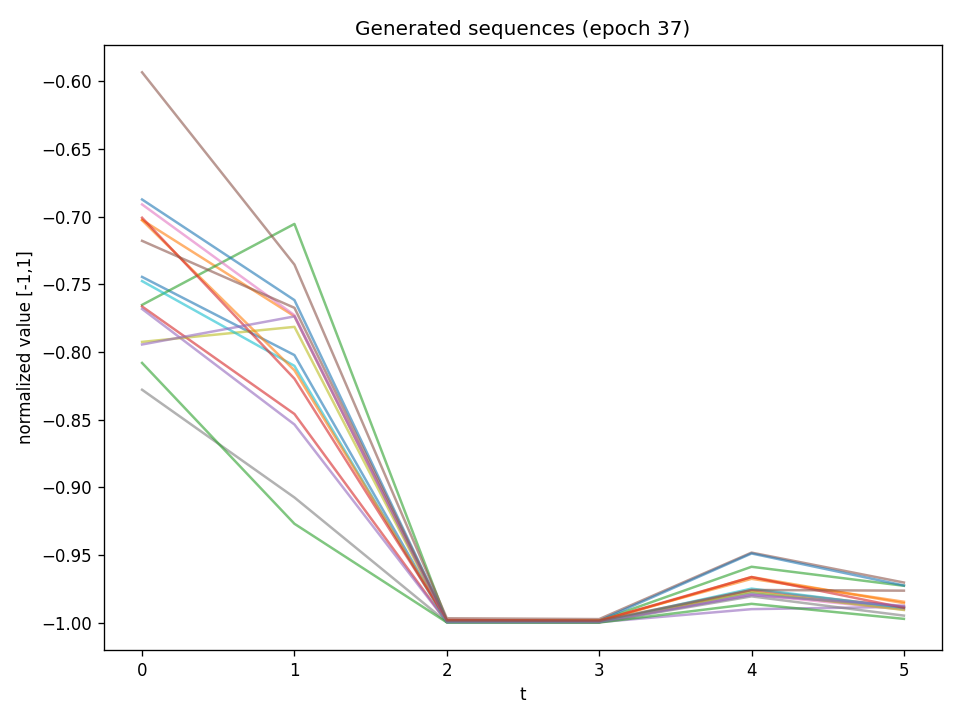

Source data for this figure (header and first rows):
t0, t1, t2, t3, t4, t5
-0.7445, -0.8023, -0.9992, -0.9993, -0.9782, -0.9895
-0.7024, -0.7736, -0.9996, -0.9993, -0.9663, -0.9856
-0.7652, -0.7054, -0.9985, -0.9985, -0.9587, -0.9727
-0.7664, -0.8458, -0.9995, -0.9996, -0.976, -0.9883
-0.7682, -0.8536, -0.9995, -0.9996, -0.99, -0.9883
-0.5933, -0.7354, -0.9968, -0.9974, -0.9482, -0.9704
-0.691, -0.7728, -0.999, -0.9994, -0.9793, -0.9903
-0.8279, -0.9075, -0.9996, -0.9997, -0.9806, -0.9948
-0.7925, -0.7814, -0.9995, -0.9995, -0.9773, -0.9906
-0.7476, -0.8103, -0.9997, -0.9996, -0.9749, -0.989
-0.6873, -0.7617, -0.9985, -0.9985, -0.9489, -0.9725
-0.7027, -0.8136, -0.9982, -0.9983, -0.9676, -0.9846
-0.8081, -0.9269, -0.9998, -0.9999, -0.9861, -0.9972
-0.7008, -0.8197, -0.998, -0.9987, -0.9663, -0.989
-0.7944, -0.7737, -0.9995, -0.9996, -0.9796, -0.9875
-0.7179, -0.7674, -0.9984, -0.9987, -0.9759, -0.9764
